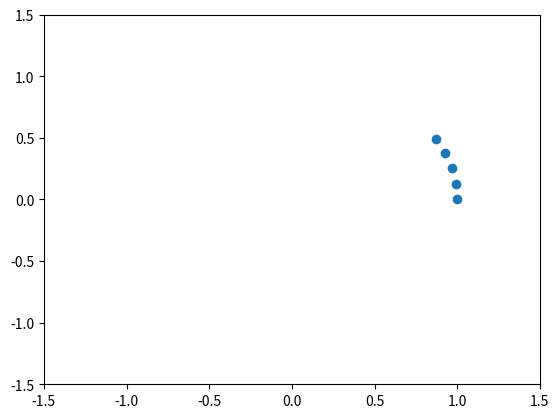

Here is the Python script that generated this plot: (Note: this script raises an exception after producing the figure.)
import numpy as np
import matplotlib.pyplot as plt
import matplotlib.animation as animation

fig, ax = plt.subplots()
ax.set(xlim = [-1.5, 1.5], ylim = [-1.5, 1.5])

t = np.linspace(0, 2 * np.pi, 50)
t = np.append(t, t[:5])

x = np.cos(t)
y = np.sin(t)

scat = ax.scatter(x[0:5], y[0:5])

print(np.shape(np.vstack((x[1:(1+5)], y[1:(1+5)])).T))

def animate(i):
    print(i)
    print(np.vstack((x[i:(i+5)], y[i:(i+5)])).T)
    scat.set_offsets(np.vstack((x[i:(i+5)], y[i:(i+5)])).T)
    return scat

ani = animation.FuncAnimation(fig, animate, repeat=True,
                                    frames=len(t) - 8, interval=50)

# To save the animation using Pillow as a gif
writer = animation.PillowWriter(fps=15,
                                metadata=dict(artist='Me'),
                                bitrate=1800)
ani.save('Day01/scatter.gif', writer=writer)

plt.show()
